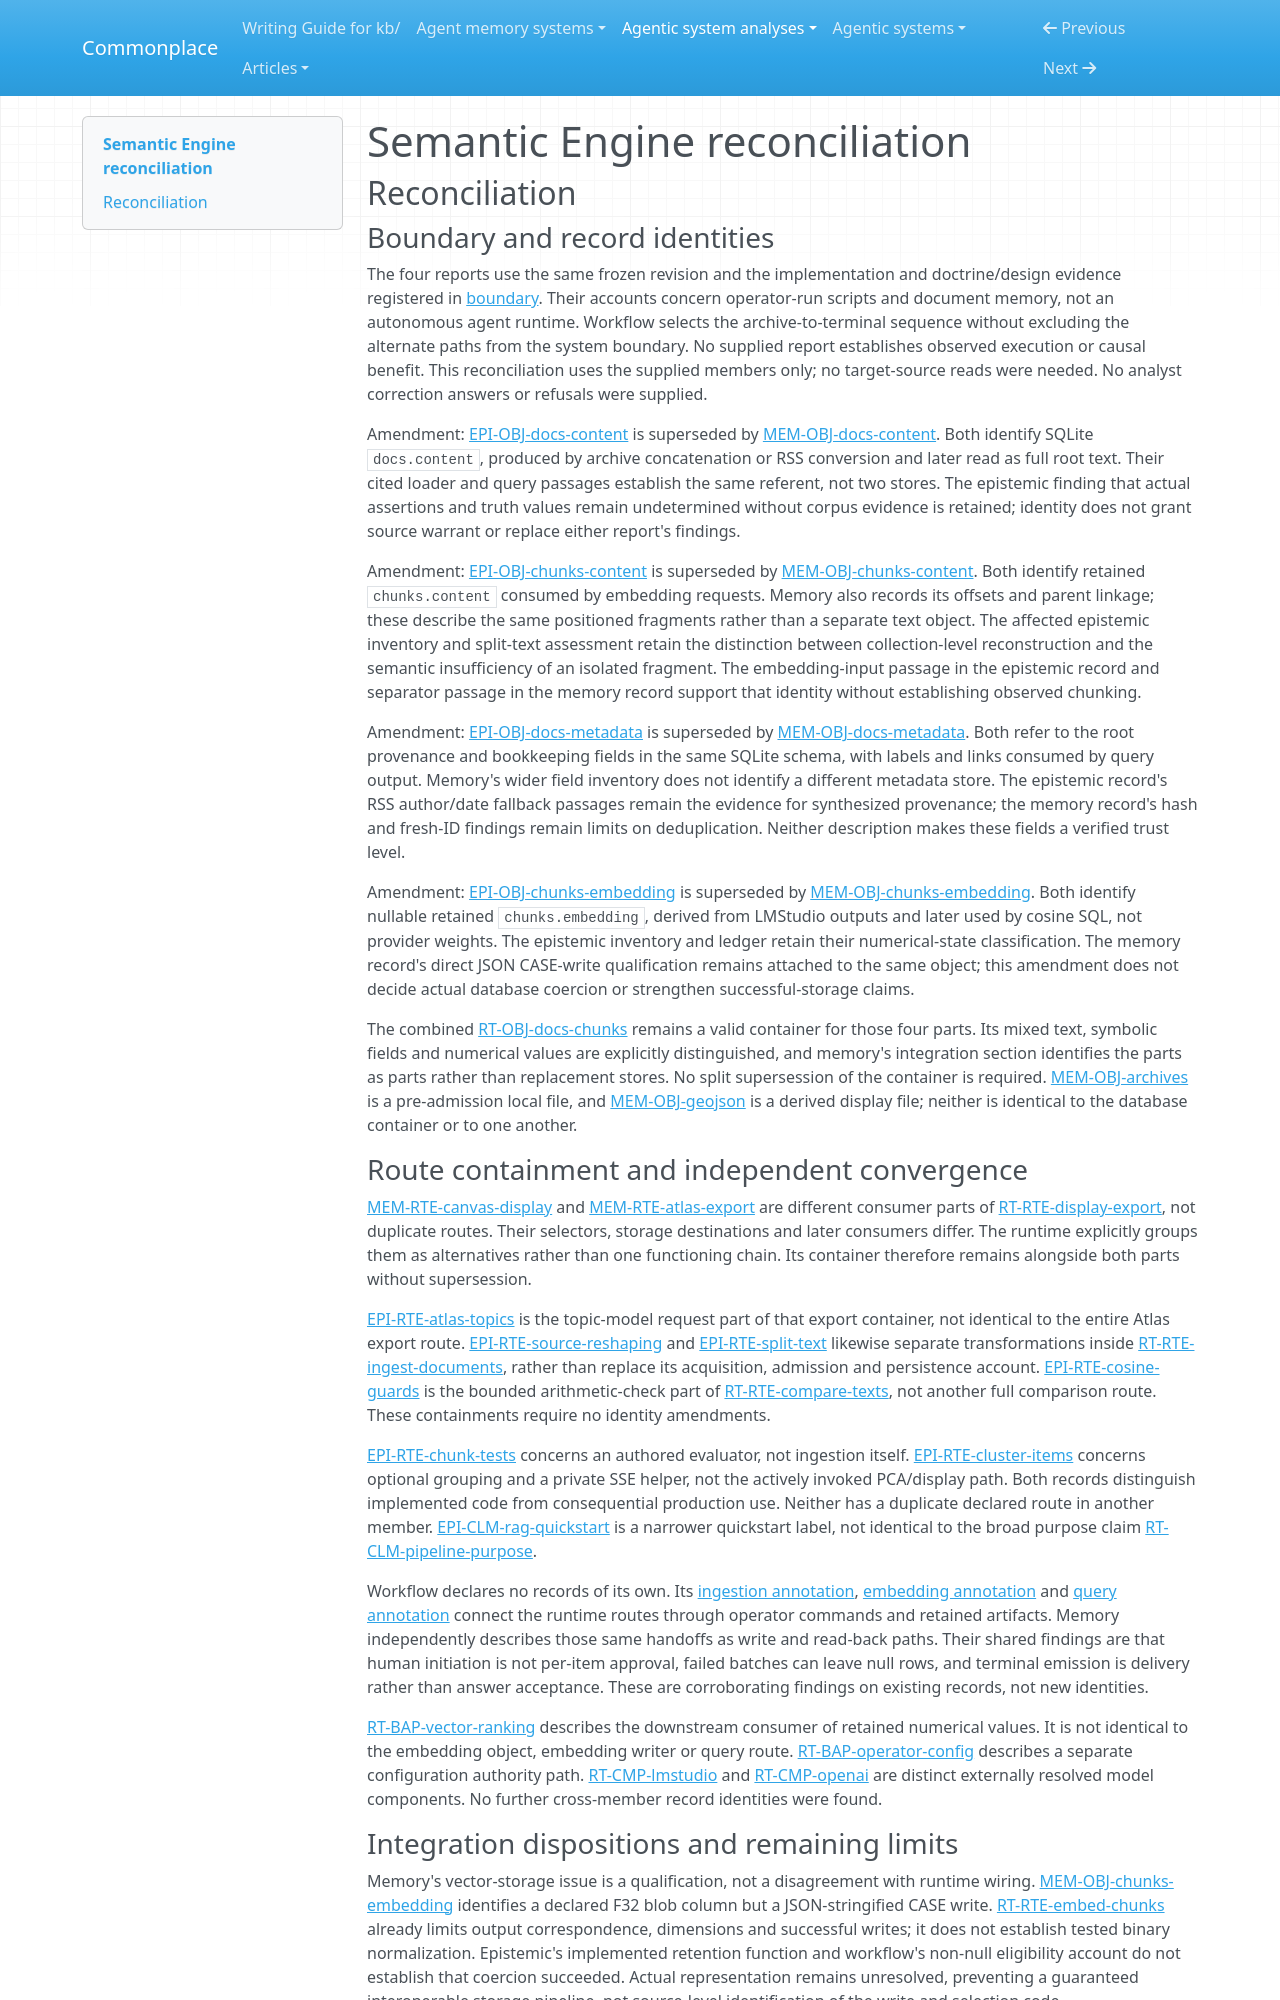

repository: zby/commonplace · page: agentic-system-analyses/retained/open-research-institute--semantic-engine/reconciliation/index.html · generator: mkdocs

---
type: agentic-system-analyses/types/agentic-system-reconciliation-report.md
description: "Reconciliation of Semantic Engine analyst records at commit 7e2481671cad01f0b4c89f2a1877d6733d7e552c."
run-id: AAS-2026-10-17-semantic-engine-666c064cd8dc-01
reviewed-boundary: "7e2481671cad01f0b4c89f2a1877d6733d7e552c"
---

# Semantic Engine reconciliation

## Reconciliation

### Boundary and record identities

The four reports use the same frozen revision and the implementation and doctrine/design evidence registered in [boundary](boundary.md#source-register). Their accounts concern operator-run scripts and document memory, not an autonomous agent runtime. Workflow selects the archive-to-terminal sequence without excluding the alternate paths from the system boundary. No supplied report establishes observed execution or causal benefit. This reconciliation uses the supplied members only; no target-source reads were needed. No analyst correction answers or refusals were supplied.

Amendment: [EPI-OBJ-docs-content](epistemic.md#epi-obj-docs-content) is superseded by [MEM-OBJ-docs-content](memory.md#mem-obj-docs-content). Both identify SQLite `docs.content`, produced by archive concatenation or RSS conversion and later read as full root text. Their cited loader and query passages establish the same referent, not two stores. The epistemic finding that actual assertions and truth values remain undetermined without corpus evidence is retained; identity does not grant source warrant or replace either report's findings.

Amendment: [EPI-OBJ-chunks-content](epistemic.md#epi-obj-chunks-content) is superseded by [MEM-OBJ-chunks-content](memory.md#mem-obj-chunks-content). Both identify retained `chunks.content` consumed by embedding requests. Memory also records its offsets and parent linkage; these describe the same positioned fragments rather than a separate text object. The affected epistemic inventory and split-text assessment retain the distinction between collection-level reconstruction and the semantic insufficiency of an isolated fragment. The embedding-input passage in the epistemic record and separator passage in the memory record support that identity without establishing observed chunking.

Amendment: [EPI-OBJ-docs-metadata](epistemic.md#epi-obj-docs-metadata) is superseded by [MEM-OBJ-docs-metadata](memory.md#mem-obj-docs-metadata). Both refer to the root provenance and bookkeeping fields in the same SQLite schema, with labels and links consumed by query output. Memory's wider field inventory does not identify a different metadata store. The epistemic record's RSS author/date fallback passages remain the evidence for synthesized provenance; the memory record's hash and fresh-ID findings remain limits on deduplication. Neither description makes these fields a verified trust level.

Amendment: [EPI-OBJ-chunks-embedding](epistemic.md#epi-obj-chunks-embedding) is superseded by [MEM-OBJ-chunks-embedding](memory.md#mem-obj-chunks-embedding). Both identify nullable retained `chunks.embedding`, derived from LMStudio outputs and later used by cosine SQL, not provider weights. The epistemic inventory and ledger retain their numerical-state classification. The memory record's direct JSON CASE-write qualification remains attached to the same object; this amendment does not decide actual database coercion or strengthen successful-storage claims.

The combined [RT-OBJ-docs-chunks](runtime.md#rt-obj-docs-chunks) remains a valid container for those four parts. Its mixed text, symbolic fields and numerical values are explicitly distinguished, and memory's integration section identifies the parts as parts rather than replacement stores. No split supersession of the container is required. [MEM-OBJ-archives](memory.md#mem-obj-archives) is a pre-admission local file, and [MEM-OBJ-geojson](memory.md#mem-obj-geojson) is a derived display file; neither is identical to the database container or to one another.

### Route containment and independent convergence

[MEM-RTE-canvas-display](memory.md#mem-rte-canvas-display) and [MEM-RTE-atlas-export](memory.md#mem-rte-atlas-export) are different consumer parts of [RT-RTE-display-export](runtime.md#rt-rte-display-export), not duplicate routes. Their selectors, storage destinations and later consumers differ. The runtime explicitly groups them as alternatives rather than one functioning chain. Its container therefore remains alongside both parts without supersession.

[EPI-RTE-atlas-topics](epistemic.md#epi-rte-atlas-topics) is the topic-model request part of that export container, not identical to the entire Atlas export route. [EPI-RTE-source-reshaping](epistemic.md#epi-rte-source-reshaping) and [EPI-RTE-split-text](epistemic.md#epi-rte-split-text) likewise separate transformations inside [RT-RTE-ingest-documents](runtime.md#rt-rte-ingest-documents), rather than replace its acquisition, admission and persistence account. [EPI-RTE-cosine-guards](epistemic.md#epi-rte-cosine-guards) is the bounded arithmetic-check part of [RT-RTE-compare-texts](runtime.md#rt-rte-compare-texts), not another full comparison route. These containments require no identity amendments.

[EPI-RTE-chunk-tests](epistemic.md#epi-rte-chunk-tests) concerns an authored evaluator, not ingestion itself. [EPI-RTE-cluster-items](epistemic.md#epi-rte-cluster-items) concerns optional grouping and a private SSE helper, not the actively invoked PCA/display path. Both records distinguish implemented code from consequential production use. Neither has a duplicate declared route in another member. [EPI-CLM-rag-quickstart](epistemic.md#epi-clm-rag-quickstart) is a narrower quickstart label, not identical to the broad purpose claim [RT-CLM-pipeline-purpose](runtime.md#rt-clm-pipeline-purpose).

Workflow declares no records of its own. Its [ingestion annotation](workflow.md#on-rt-rte-ingest-documents), [embedding annotation](workflow.md#on-rt-rte-embed-chunks) and [query annotation](workflow.md#on-rt-rte-query-documents) connect the runtime routes through operator commands and retained artifacts. Memory independently describes those same handoffs as write and read-back paths. Their shared findings are that human initiation is not per-item approval, failed batches can leave null rows, and terminal emission is delivery rather than answer acceptance. These are corroborating findings on existing records, not new identities.

[RT-BAP-vector-ranking](runtime.md#rt-bap-vector-ranking) describes the downstream consumer of retained numerical values. It is not identical to the embedding object, embedding writer or query route. [RT-BAP-operator-config](runtime.md#rt-bap-operator-config) describes a separate configuration authority path. [RT-CMP-lmstudio](runtime.md#rt-cmp-lmstudio) and [RT-CMP-openai](runtime.md#rt-cmp-openai) are distinct externally resolved model components. No further cross-member record identities were found.
